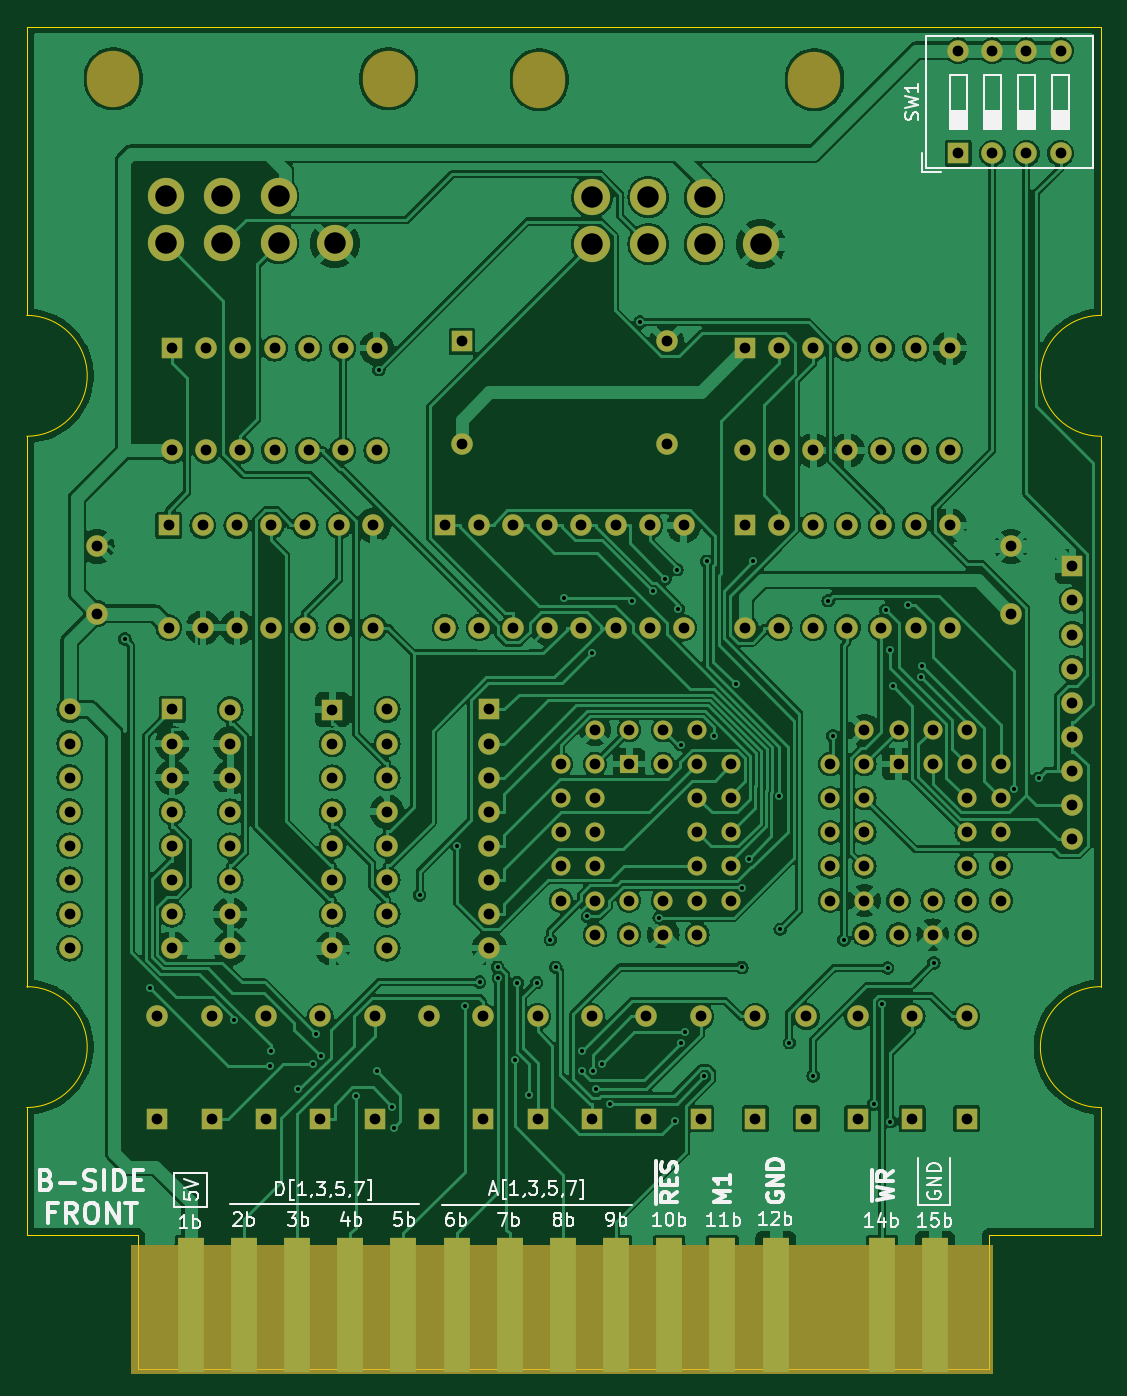
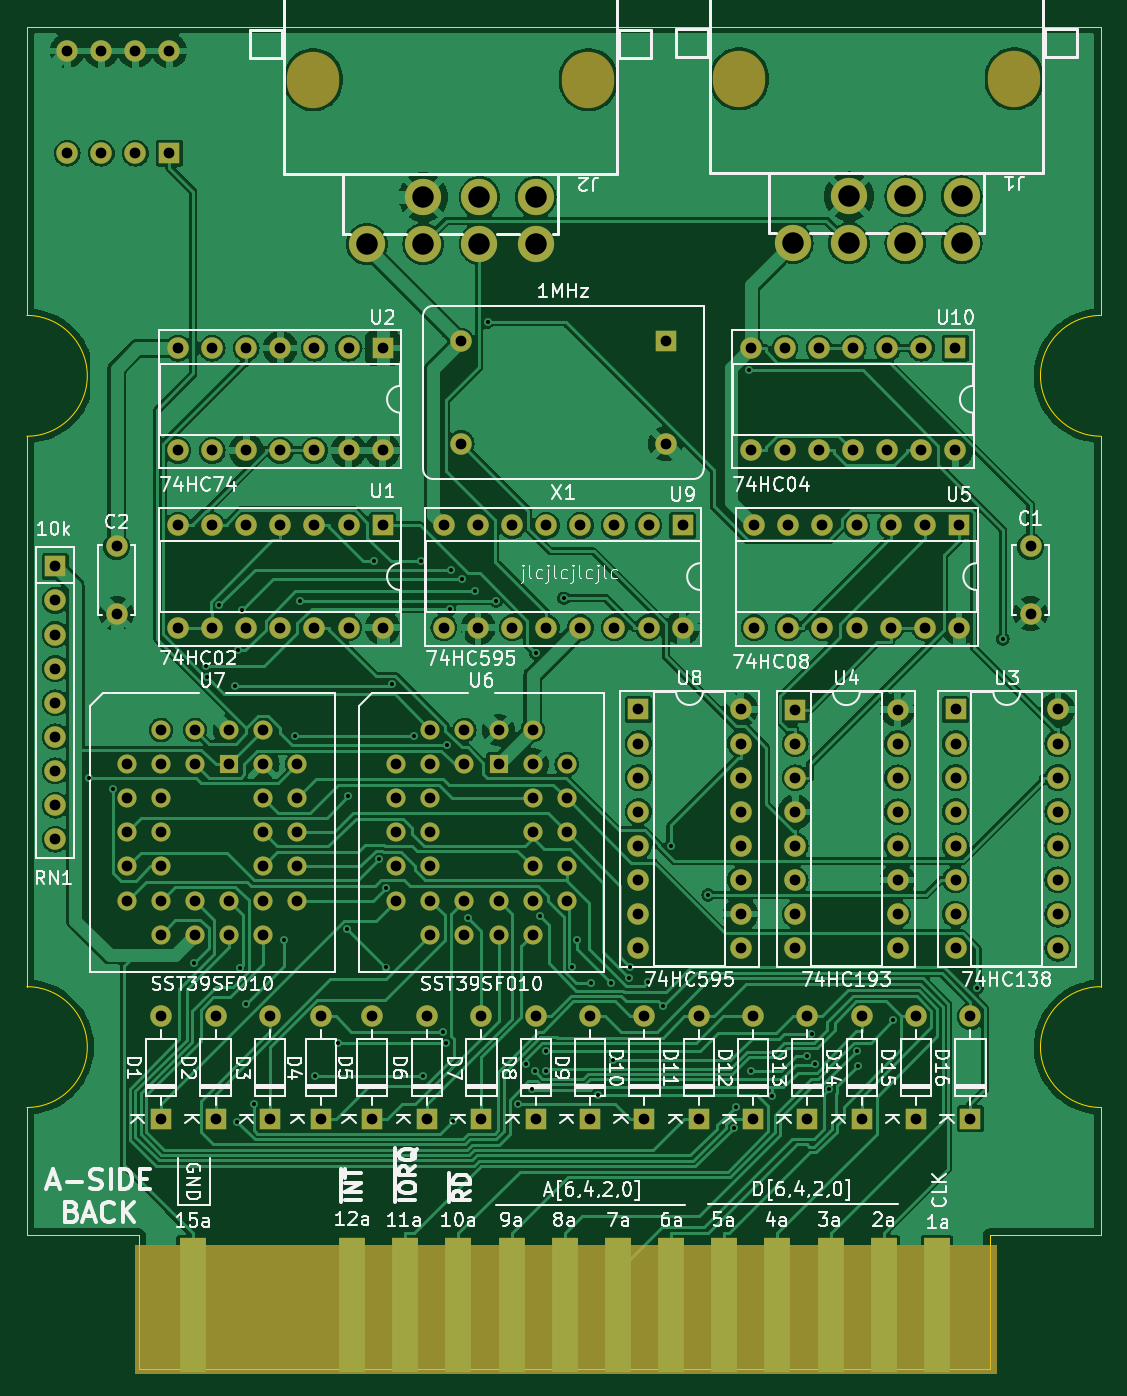
Circuit board: 11 layer files. Board 80.0 x 100.0 mm.
- bottom_copper: p2000t-joystick-nes-B_Cu.gbr (266450 bytes)
- bottom_mask: p2000t-joystick-nes-B_Mask.gbr (8887 bytes)
- paste: p2000t-joystick-nes-B_Paste.gbr (870 bytes)
- bottom_silk: p2000t-joystick-nes-B_Silkscreen.gbr (141742 bytes)
- outline: p2000t-joystick-nes-Edge_Cuts.gbr (2222 bytes)
- top_copper: p2000t-joystick-nes-F_Cu.gbr (332546 bytes)
- top_mask: p2000t-joystick-nes-F_Mask.gbr (9043 bytes)
- paste: p2000t-joystick-nes-F_Paste.gbr (896 bytes)
- top_silk: p2000t-joystick-nes-F_Silkscreen.gbr (42845 bytes)
- drill: p2000t-joystick-nes-NPTH.drl (565 bytes)
- drill: p2000t-joystick-nes-PTH.drl (5176 bytes)

=== bottom_copper: p2000t-joystick-nes-B_Cu.gbr (266450 bytes, source omitted) ===
=== bottom_mask: p2000t-joystick-nes-B_Mask.gbr (8887 bytes, source omitted) ===
=== paste: p2000t-joystick-nes-B_Paste.gbr ===
%TF.GenerationSoftware,KiCad,Pcbnew,8.0.2*%
%TF.CreationDate,2025-01-31T19:47:28+01:00*%
%TF.ProjectId,p2000t-joystick-nes,70323030-3074-42d6-9a6f-79737469636b,rev?*%
%TF.SameCoordinates,Original*%
%TF.FileFunction,Paste,Bot*%
%TF.FilePolarity,Positive*%
%FSLAX46Y46*%
G04 Gerber Fmt 4.6, Leading zero omitted, Abs format (unit mm)*
G04 Created by KiCad (PCBNEW 8.0.2) date 2025-01-31 19:47:28*
%MOMM*%
%LPD*%
G01*
G04 APERTURE LIST*
%ADD10R,2.000000X10.000000*%
G04 APERTURE END LIST*
D10*
%TO.C,J3*%
X39994000Y-121285000D03*
X43954000Y-121285000D03*
X47914000Y-121285000D03*
X51874000Y-121285000D03*
X55834000Y-121285000D03*
X59794000Y-121285000D03*
X63754000Y-121285000D03*
X67714000Y-121285000D03*
X71674000Y-121285000D03*
X75634000Y-121285000D03*
X79594000Y-121285000D03*
X83554000Y-121285000D03*
X95434000Y-121285000D03*
%TD*%
M02*

=== bottom_silk: p2000t-joystick-nes-B_Silkscreen.gbr (141742 bytes, source omitted) ===
=== outline: p2000t-joystick-nes-Edge_Cuts.gbr ===
%TF.GenerationSoftware,KiCad,Pcbnew,8.0.2*%
%TF.CreationDate,2025-01-31T19:47:28+01:00*%
%TF.ProjectId,p2000t-joystick-nes,70323030-3074-42d6-9a6f-79737469636b,rev?*%
%TF.SameCoordinates,Original*%
%TF.FileFunction,Profile,NP*%
%FSLAX46Y46*%
G04 Gerber Fmt 4.6, Leading zero omitted, Abs format (unit mm)*
G04 Created by KiCad (PCBNEW 8.0.2) date 2025-01-31 19:47:28*
%MOMM*%
%LPD*%
G01*
G04 APERTURE LIST*
%TA.AperFunction,Profile*%
%ADD10C,0.050000*%
%TD*%
G04 APERTURE END LIST*
D10*
X107776565Y-97602714D02*
X107776565Y-82414714D01*
X36064565Y-116102714D02*
X35776565Y-116102714D01*
X107776565Y-26102714D02*
X107776565Y-47602714D01*
X99437565Y-116102714D02*
X99776565Y-116102714D01*
X107776565Y-56702714D02*
X107776565Y-59802714D01*
X107776565Y-116102714D02*
X107776565Y-109102714D01*
X36064565Y-126102714D02*
X36064565Y-116102714D01*
X27776565Y-91102714D02*
X27776565Y-56602714D01*
X27776565Y-91102714D02*
X27776565Y-95602714D01*
X27776565Y-96102714D02*
X27776565Y-95602714D01*
X35776565Y-116102714D02*
X27776565Y-116102714D01*
X27776565Y-97602714D02*
G75*
G02*
X27776565Y-106602714I0J-4500000D01*
G01*
X107776565Y-109102714D02*
X107776565Y-106602714D01*
X27776565Y-116102714D02*
X27776565Y-109102714D01*
X107776565Y-106602714D02*
G75*
G02*
X107776565Y-97602706I5J4500004D01*
G01*
X99776565Y-116102714D02*
X107776565Y-116102714D01*
X107776565Y-56702714D02*
X107776565Y-56602714D01*
X107776566Y-65402715D02*
X107776565Y-59802714D01*
X107776565Y-82414714D02*
X107776566Y-76802714D01*
X27776565Y-47602714D02*
G75*
G02*
X27776565Y-56602714I0J-4500000D01*
G01*
X27776565Y-97602714D02*
X27776565Y-96102714D01*
X27776565Y-45602714D02*
X27776565Y-41102714D01*
X27776565Y-109102714D02*
X27776565Y-106602714D01*
X107776565Y-26102714D02*
X67776565Y-26102714D01*
X107776566Y-65402715D02*
X107776566Y-76802714D01*
X107776565Y-56602714D02*
G75*
G02*
X107776565Y-47602706I5J4500004D01*
G01*
X99437565Y-126102714D02*
X99437565Y-116102714D01*
X67776565Y-26102714D02*
X27776565Y-26102714D01*
X27776565Y-26102714D02*
X27776565Y-41102714D01*
X99437565Y-126102714D02*
X36064565Y-126102714D01*
X27776565Y-47602714D02*
X27776565Y-45602714D01*
M02*

=== top_copper: p2000t-joystick-nes-F_Cu.gbr (332546 bytes, source omitted) ===
=== top_mask: p2000t-joystick-nes-F_Mask.gbr (9043 bytes, source omitted) ===
=== paste: p2000t-joystick-nes-F_Paste.gbr ===
%TF.GenerationSoftware,KiCad,Pcbnew,8.0.2*%
%TF.CreationDate,2025-01-31T19:47:28+01:00*%
%TF.ProjectId,p2000t-joystick-nes,70323030-3074-42d6-9a6f-79737469636b,rev?*%
%TF.SameCoordinates,Original*%
%TF.FileFunction,Paste,Top*%
%TF.FilePolarity,Positive*%
%FSLAX46Y46*%
G04 Gerber Fmt 4.6, Leading zero omitted, Abs format (unit mm)*
G04 Created by KiCad (PCBNEW 8.0.2) date 2025-01-31 19:47:28*
%MOMM*%
%LPD*%
G01*
G04 APERTURE LIST*
%ADD10R,2.000000X10.000000*%
G04 APERTURE END LIST*
D10*
%TO.C,J3*%
X39994000Y-121285000D03*
X43954000Y-121285000D03*
X47914000Y-121285000D03*
X51874000Y-121285000D03*
X55834000Y-121285000D03*
X59794000Y-121285000D03*
X63754000Y-121285000D03*
X67714000Y-121285000D03*
X71674000Y-121285000D03*
X75634000Y-121285000D03*
X79594000Y-121285000D03*
X83554000Y-121285000D03*
X91488400Y-121285000D03*
X95434000Y-121285000D03*
%TD*%
M02*

=== top_silk: p2000t-joystick-nes-F_Silkscreen.gbr (42845 bytes, source omitted) ===
=== drill: p2000t-joystick-nes-NPTH.drl ===
M48
; DRILL file {KiCad 8.0.2} date 2025-01-31T19:47:30+0100
; FORMAT={-:-/ absolute / inch / decimal}
; #@! TF.CreationDate,2025-01-31T19:47:30+01:00
; #@! TF.GenerationSoftware,Kicad,Pcbnew,8.0.2
; #@! TF.FileFunction,NonPlated,1,2,NPTH
FMAT,2
INCH
; #@! TA.AperFunction,NonPlated,NPTH,ComponentDrill
T1C0.1535
%
G90
G05
T1
G00X1.3474Y-1.1746
M15
G01X1.3474Y-1.1864
M16
G05
G00X2.1545Y-1.1746
M15
G01X2.1545Y-1.1864
M16
G05
G00X2.5965Y-1.1768
M15
G01X2.5965Y-1.1886
M16
G05
G00X3.4035Y-1.1768
M15
G01X3.4035Y-1.1886
M16
G05
M30

=== drill: p2000t-joystick-nes-PTH.drl (5176 bytes, source omitted) ===
